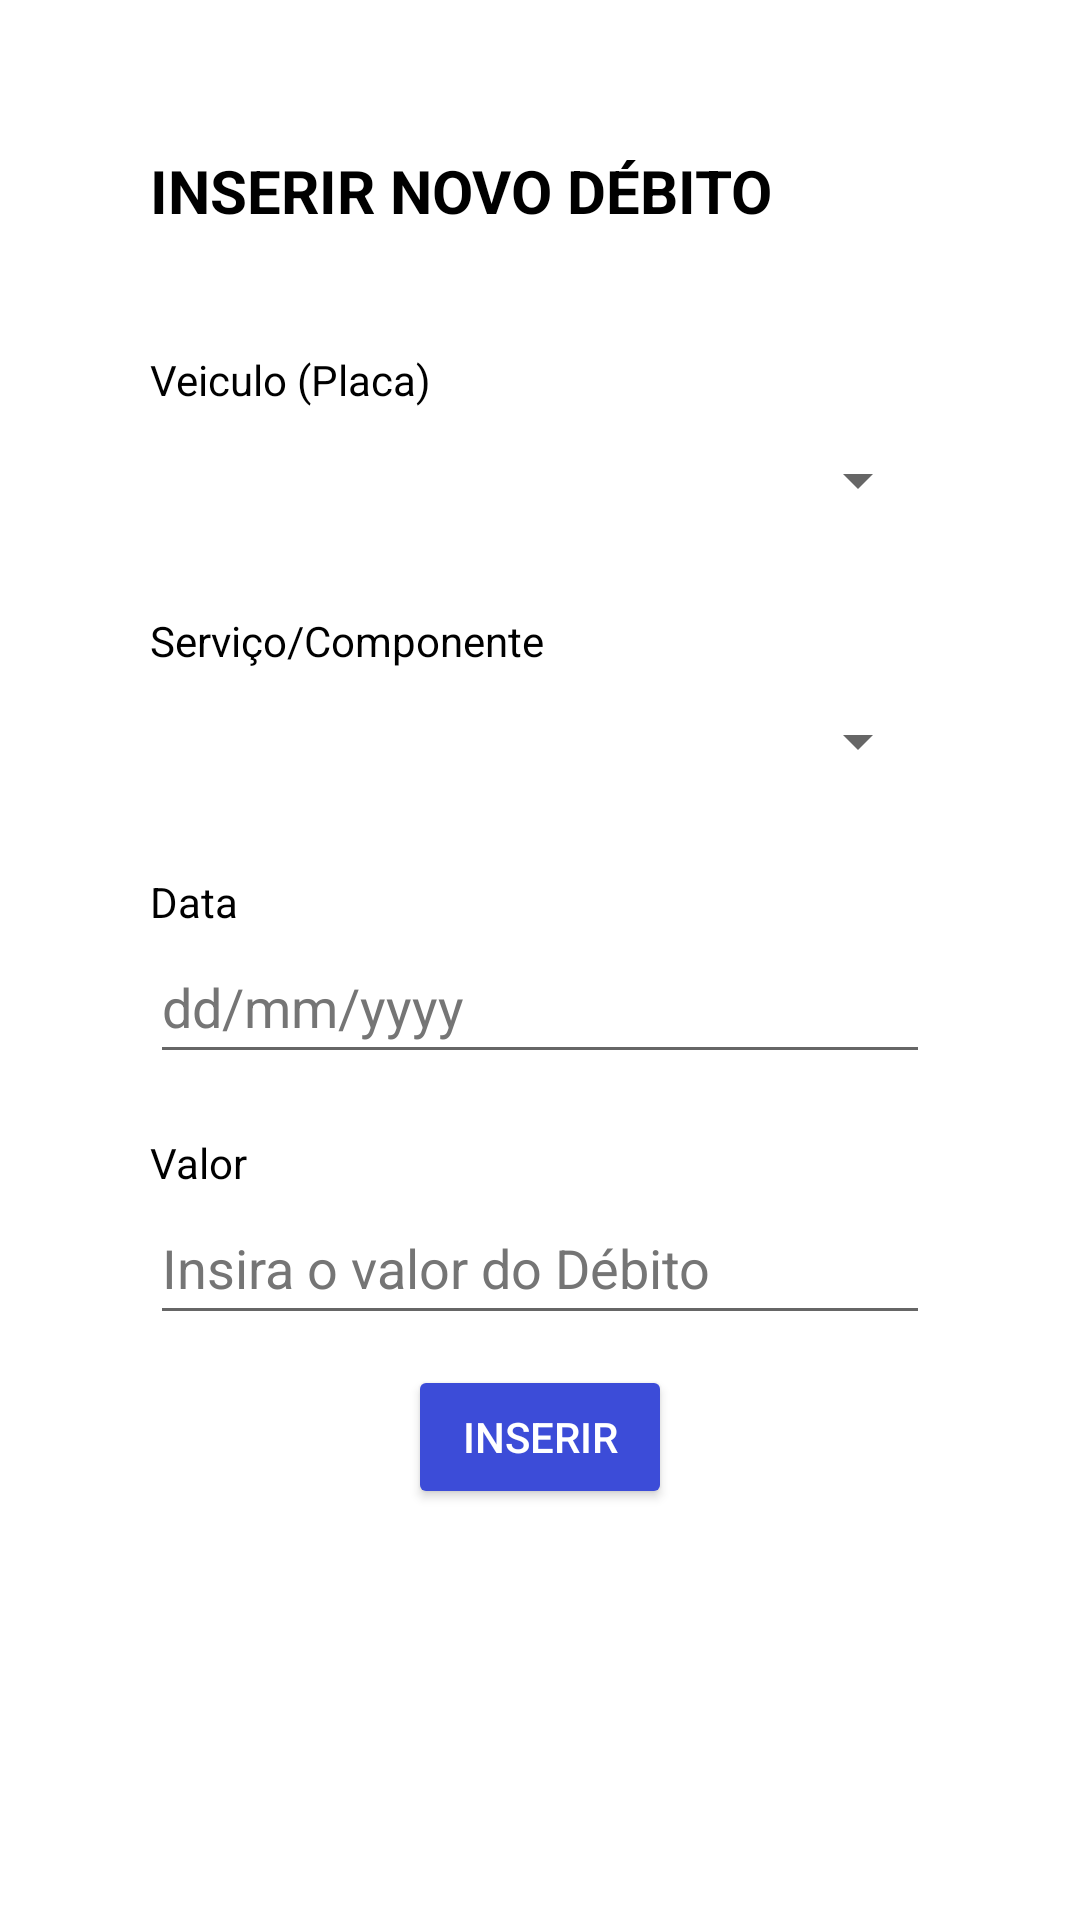

Android layout source for this screen:
<!-- AndroidManifest.xml: application theme Theme.ControleNaMao -->
<!-- res/layout/fragment_debit.xml -->
<?xml version="1.0" encoding="utf-8"?>
<FrameLayout xmlns:android="http://schemas.android.com/apk/res/android"
    xmlns:tools="http://schemas.android.com/tools"
    android:layout_width="match_parent"
    android:layout_height="match_parent"
    tools:context="com.example.controlenamao.DebitFragment">


    <LinearLayout
        android:orientation="vertical"
        android:layout_width="match_parent"
        android:layout_height="match_parent"
        android:padding="50dp">

        <TextView
            android:layout_width="wrap_content"
            android:layout_height="wrap_content"
            android:textSize="20sp"
            android:textStyle="bold"
            android:textColor="@color/black"
            android:text="@string/debito" />

        <TextView
            android:layout_width="match_parent"
            android:layout_height="wrap_content"
            android:layout_marginTop="40dp"
            android:textColor="@color/black"
            android:text="@string/veiculo" />

        <Spinner
            android:id="@+id/spVeiculosDebit"
            android:layout_width="match_parent"
            android:layout_height="wrap_content"
            android:minHeight="48dp" />

        <TextView
            android:layout_width="match_parent"
            android:layout_height="wrap_content"
            android:layout_marginTop="20dp"
            android:textColor="@color/black"
            android:text="@string/servicoComponente" />

        <Spinner
            android:id="@+id/spGastos"
            android:layout_width="match_parent"
            android:layout_height="wrap_content"
            android:minHeight="48dp" />

        <TextView
            android:layout_width="match_parent"
            android:layout_height="wrap_content"
            android:layout_marginTop="20dp"
            android:textColor="@color/black"
            android:text="@string/data" />

        <EditText
            android:id="@+id/edDataDebito"
            android:layout_width="match_parent"
            android:layout_height="wrap_content"
            android:autofillHints="date"
            android:hint="@string/campoData"
            android:inputType="date"
            android:minHeight="48dp"
            android:textColorHint="@color/Hint" />

        <TextView
            android:layout_width="match_parent"
            android:layout_height="wrap_content"
            android:layout_marginTop="20dp"
            android:textColor="@color/black"
            android:text="@string/valor" />

        <EditText
            android:id="@+id/edValorDebito"
            android:digits="0123456789 ."
            android:layout_width="match_parent"
            android:layout_height="wrap_content"
            android:autofillHints="value"
            android:hint="@string/inserirDebito"
            android:imeOptions="actionDone"
            android:inputType="text"
            android:minHeight="48dp"
            android:textColorHint="@color/Hint" />

        <Button
            android:id="@+id/btCadastroDebito"
            android:layout_marginTop="10dp"
            android:layout_marginBottom="10dp"
            android:layout_width="wrap_content"
            android:layout_height="wrap_content"
            android:backgroundTint="@color/Page"
            android:textColor="@color/white"
            android:layout_gravity="center"
            android:text="@string/inserir" />

        <ListView
            android:layout_width="match_parent"
            android:layout_height="match_parent"
            android:id="@+id/lvListaD"/>

        <LinearLayout
            android:layout_width="match_parent"
            android:layout_height="wrap_content"
            android:padding="10dp">

            <Button
                android:id="@+id/btHome"
                android:layout_width="0dp"
                android:layout_height="wrap_content"
                android:layout_weight="1"
                android:backgroundTint="@color/Afirmacao"
                android:textColor="@color/white"
                android:layout_margin="10dp"
                android:text="@string/voltar"/>

        </LinearLayout>

        </LinearLayout>

</FrameLayout>
<!-- resources referenced by this layout -->
<resources>
  <color name="Afirmacao">#71BC75</color>
  <color name="Hint">#757575</color>
  <color name="Page">#3C4CD8</color>
  <color name="black">#FF000000</color>
  <color name="white">#FFFFFFFF</color>
  <string name="campoData">dd/mm/yyyy</string>
  <string name="data">Data</string>
  <string name="debito">INSERIR NOVO DÉBITO</string>
  <string name="inserir">INSERIR</string>
  <string name="inserirDebito">Insira o valor do Débito</string>
  <string name="servicoComponente">Serviço/Componente</string>
  <string name="valor">Valor</string>
  <string name="veiculo">Veiculo (Placa)</string>
  <string name="voltar">Voltar</string>
  <style name="Theme.ControleNaMao" parent="Theme.MaterialComponents.DayNight.DarkActionBar">
          
          <item name="colorPrimary">@color/purple_500</item>
          <item name="colorPrimaryVariant">@color/purple_700</item>
          <item name="colorOnPrimary">@color/white</item>
          
          <item name="colorSecondary">@color/teal_200</item>
          <item name="colorSecondaryVariant">@color/teal_700</item>
          <item name="colorOnSecondary">@color/black</item>
          
          <item name="android:statusBarColor">?attr/colorPrimaryVariant</item>
          
      </style>
  <color name="purple_500">#FF6200EE</color>
  <color name="purple_700">#FF3700B3</color>
  <color name="teal_200">#FF03DAC5</color>
  <color name="teal_700">#FF018786</color>
</resources>
